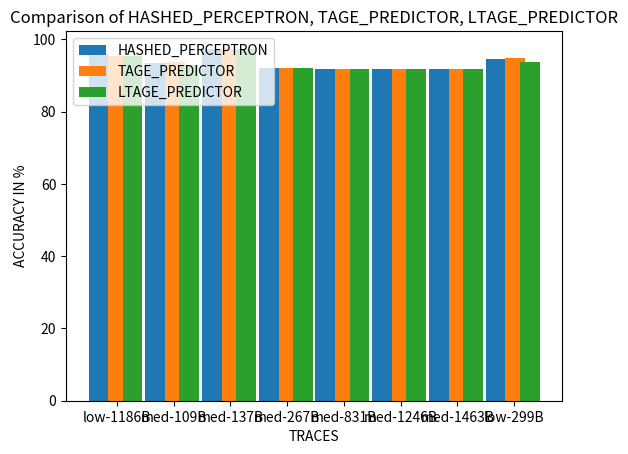

Write the Python code that produced this figure.
import matplotlib.pyplot as plt
import numpy as np

# data to plot
data1 = [95.9367, 93.5762, 97.2639, 92.069, 91.8443, 91.8786, 91.9025, 94.4396]
data2 = [95.509, 93.8071, 97.4218, 92.1824, 91.8938, 91.8958, 91.9367, 94.811]
data3 = [95.3002, 92.8151, 97.4222, 92.1862, 91.9103, 91.8988, 91.937, 93.8158]
# data1 = [6.6842, 9.4818, 6.4041, 11.9119, 12.3471, 12.3628, 12.2332, 8.31697]
# data2 = [6.67663, 9.4617, 6.0346, 11.9106, 12.3061, 12.359, 12.1922, 8.28723]
# data3 = [7.73113, 10.6052, 6.03353, 11.8529, 12.2911, 12.3551, 12.1145, 8.25013]
# create a bar plot
index = np.arange(len(data1))
width = 0.35
plt.bar(index, data1, width, label='HASHED_PERCEPTRON')
plt.bar(index + width, data2, width, label='TAGE_PREDICTOR')
plt.bar(index + 2*width - 0.1, data3, width, label='LTAGE_PREDICTOR')

# add some labels and titles
plt.xlabel('TRACES')
plt.ylabel('ACCURACY IN %')
plt.title('Comparison of HASHED_PERCEPTRON, TAGE_PREDICTOR, LTAGE_PREDICTOR')
plt.xticks(index + width / 2 + 0.15, ('low-1186B', 'med-109B', 'med-137B', 'med-267B', 'med-831B', 'med-1246B', 'med-1463B', 'low-299B'))
plt.legend()

# display the plot
plt.show()
